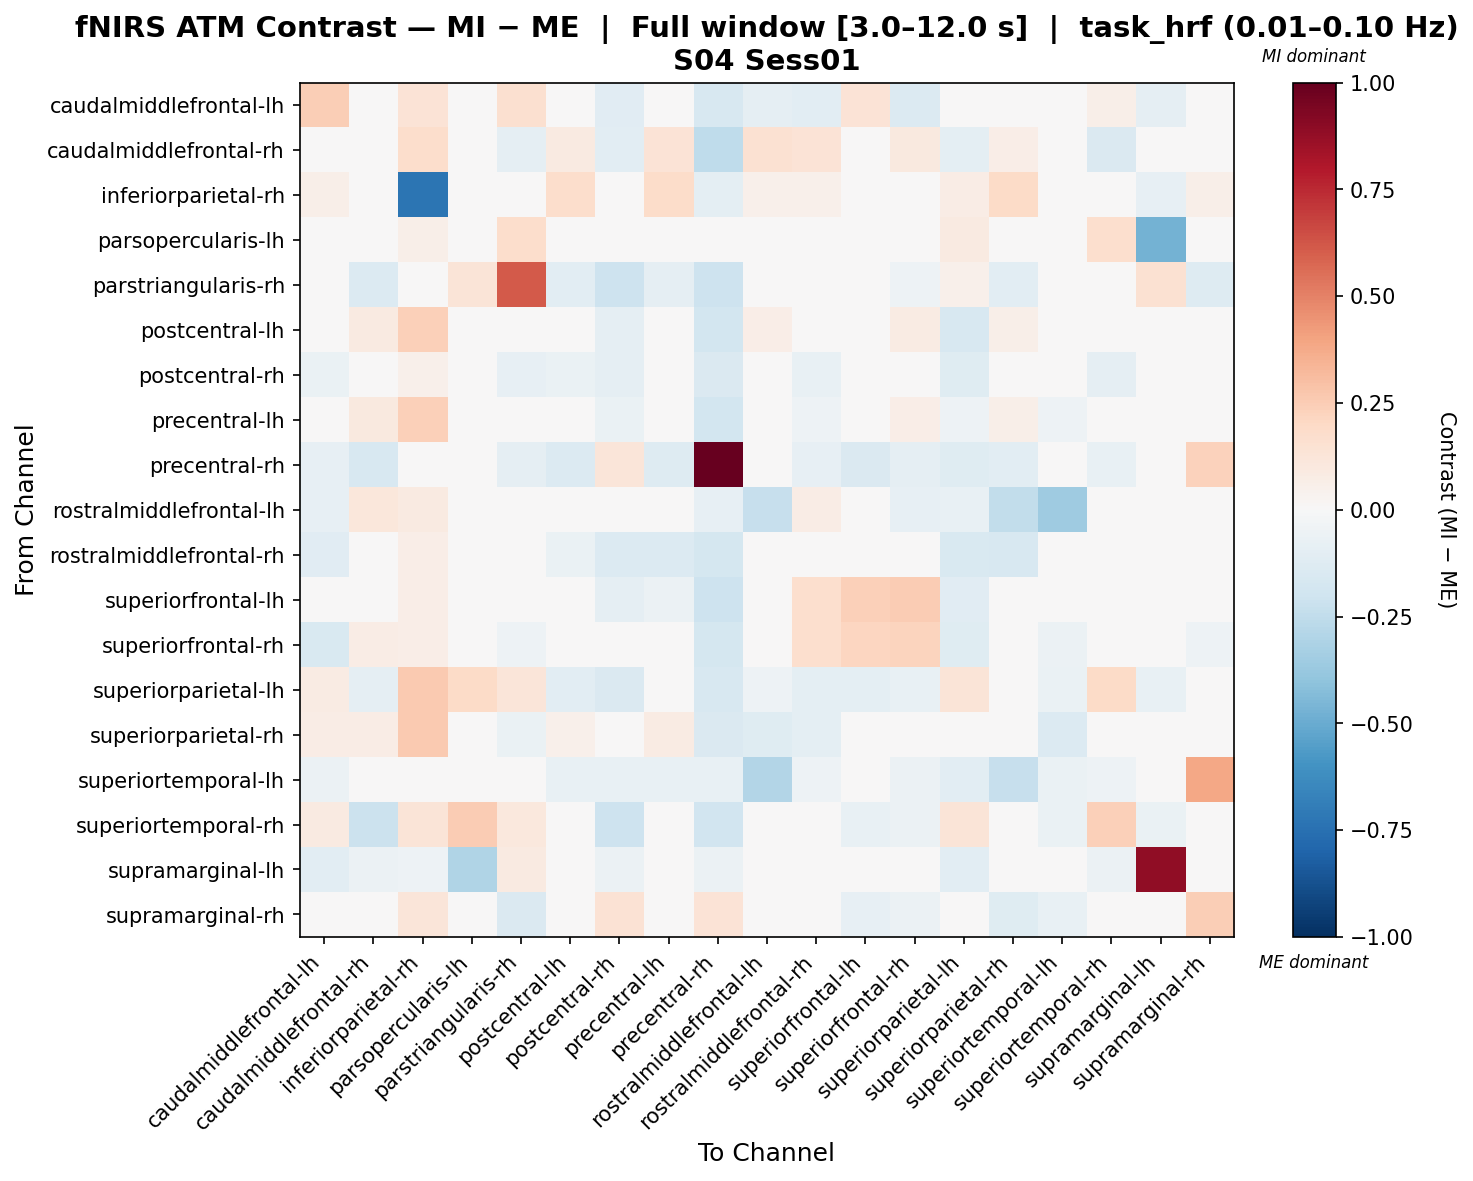

The table this chart was drawn from, first rows:
, caudalmiddlefrontal-lh, caudalmiddlefrontal-rh, inferiorparietal-rh, parsopercularis-lh, parstriangularis-rh, postcentral-lh, postcentral-rh, precentral-lh, precentral-rh, rostralmiddlefrontal-lh, rostralmiddlefrontal-rh, superiorfrontal-lh, superiorfrontal-rh, superiorparietal-lh, superiorparietal-rh, superiortemporal-lh, superiortemporal-rh, supramarginal-lh, supramarginal-rh
caudalmiddlefrontal-lh, 0.2459, -0.02162, 0.1392, 0.0, 0.1589, -0.02139, -0.1113, -0.0322, -0.1586, -0.09107, -0.1027, 0.1395, -0.1377, 0.01284, 0.03993, -0.0497, 0.05663, -0.08648, 0.01996
caudalmiddlefrontal-rh, -0.01711, -0.008587, 0.1753, 0.0, -0.09224, 0.09139, -0.1091, 0.1403, -0.2575, 0.1513, 0.1356, -0.0198, 0.09406, -0.1007, 0.06389, -0.03445, -0.1437, -0.03421, -0.03445
inferiorparietal-rh, 0.05731, 0.01933, -0.732, 0.0228, 0.01303, 0.1742, -0.006835, 0.182, -0.09621, 0.05148, 0.05148, 0.0438, 0.02861, 0.07032, 0.1897, 0.0, -0.04467, -0.08102, 0.05663
parsopercularis-lh, 0.0, 0.0, 0.0561, -0.01559, 0.1763, 0.0, 0.0, 0.0, 0.0, 0.0, 0.0, 0.0, 0.0, 0.08815, 0.0, 0.0, 0.1683, -0.4732, 0.0
parstriangularis-rh, 0.046, -0.134, 0.03614, 0.1325, 0.6147, -0.1053, -0.2094, -0.08953, -0.2107, 0.0, -0.02074, -0.02015, -0.05038, 0.05421, -0.1086, 0.0, 0.03937, 0.1536, -0.1277
postcentral-lh, 0.01393, 0.08671, 0.2386, 0.0, -0.02931, -0.02959, -0.0928, 0.02181, -0.1866, 0.06709, -0.02428, -0.02502, 0.0854, -0.1614, 0.0583, -0.03481, 0.001401, 0.0, 0.01056
postcentral-rh, -0.06841, -0.043, 0.05393, 0.0, -0.08575, -0.06845, -0.09206, -0.03468, -0.145, -0.02542, -0.07185, -0.04598, 0.02, -0.1208, -0.02037, -0.04025, -0.08747, -0.02751, -0.01848
precentral-lh, -0.003928, 0.09785, 0.2396, 0.0, -0.04781, 0.02249, -0.06734, 0.03317, -0.1849, -0.01105, -0.05376, -0.03586, 0.06331, -0.05118, 0.06188, -0.05455, -0.02054, 0.0, 0.01264
precentral-rh, -0.08119, -0.1597, -0.02849, 0.0, -0.09298, -0.134, 0.121, -0.1289, 1.0, -0.04636, -0.08454, -0.1434, -0.08735, -0.1222, -0.1081, -0.03338, -0.07562, -0.02681, 0.232
rostralmiddlefrontal-lh, -0.08029, 0.1106, 0.09216, 0.0, 0.0, 0.04426, -0.04189, -0.04474, -0.08378, -0.23, 0.07182, 0.002932, -0.08035, -0.0768, -0.2467, -0.3588, 0.0, 0.0, 0.0
rostralmiddlefrontal-rh, -0.1137, 0.02901, 0.06513, 0.0, -0.02158, -0.06616, -0.1366, -0.1344, -0.1734, 0.01612, 0.01047, -0.03225, 0.01513, -0.1527, -0.1575, -0.04758, 0.0, 0.0, -0.02158
superiorfrontal-lh, -0.04257, -0.02278, 0.06327, 0.0, -0.03118, -0.04253, -0.08909, -0.05761, -0.2042, 0.03601, 0.1716, 0.2347, 0.2561, -0.1121, -0.03709, -0.01582, -0.04258, -0.01885, -0.04523
superiorfrontal-rh, -0.1551, 0.07152, 0.06713, 0.0, -0.05038, 0.03256, -0.03281, 0.01362, -0.1729, -0.0331, 0.1674, 0.2145, 0.2196, -0.1195, -0.04153, -0.0565, -0.03852, -0.03556, -0.05038
superiorparietal-lh, 0.08092, -0.08618, 0.2644, 0.1913, 0.1217, -0.1074, -0.1432, -0.04227, -0.1577, -0.05312, -0.09898, -0.09798, -0.0724, 0.1255, 0.02469, -0.06816, 0.191, -0.07207, -0.0001182
superiorparietal-rh, 0.0757, 0.07081, 0.2652, 0.0, -0.06737, 0.05418, -0.02618, 0.08063, -0.1465, -0.1236, -0.09974, -0.005664, 0.02389, 0.03149, 0.00973, -0.1399, 0.03047, 0.0, -0.03313
superiortemporal-lh, -0.05852, -0.03098, 0.0, 0.0, 0.0, -0.07744, -0.07357, -0.07286, -0.07357, -0.2899, -0.05135, -0.01549, -0.06211, -0.1064, -0.2319, -0.06289, -0.05421, -0.04662, 0.3862
superiortemporal-rh, 0.08988, -0.2178, 0.1318, 0.2575, 0.105, -0.04479, -0.2061, -0.03494, -0.1933, 0.0, 0.0, -0.07722, -0.05496, 0.1281, 0.02216, -0.06988, 0.2376, -0.06764, -0.00513
supramarginal-lh, -0.1093, -0.05828, -0.051, -0.3019, 0.08777, 0.0, -0.05828, 0.0, -0.05828, 0.0, 0.0, -0.03643, -0.04735, -0.1093, 0.0, -0.04735, -0.05828, 0.888, -0.04007
supramarginal-rh, 0.01939, -0.03781, 0.1179, 0.0, -0.1432, -0.01668, 0.142, 0.01472, 0.1376, 0.0, -0.02462, -0.08442, -0.0598, -0.04974, -0.12, -0.07617, -0.02423, -0.03869, 0.2438
